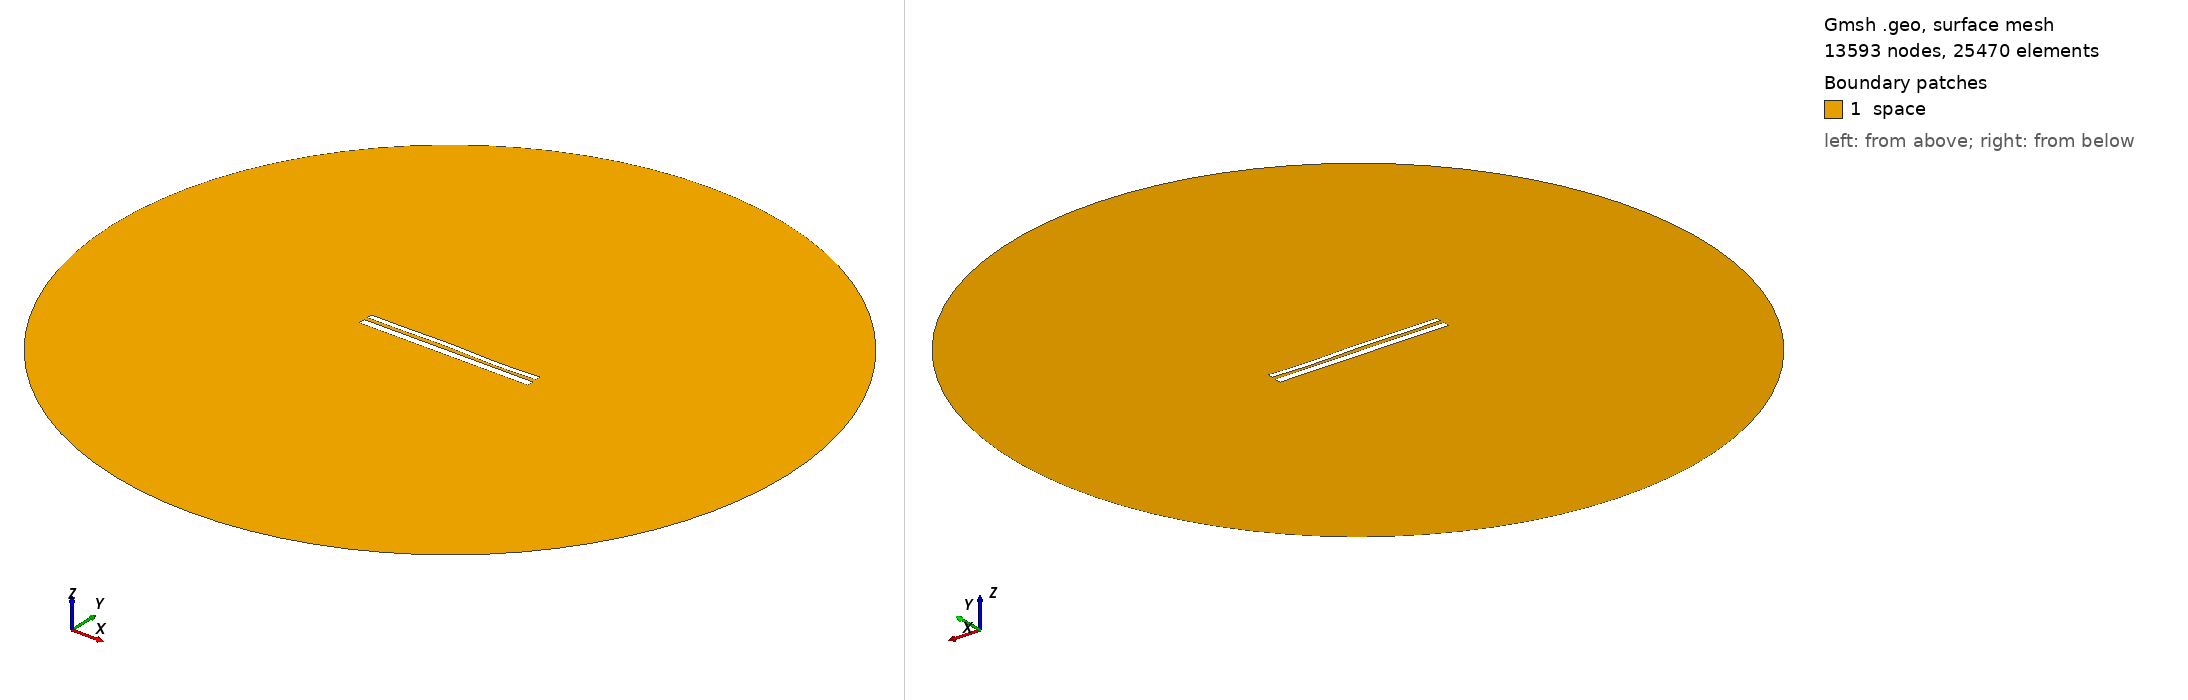

Gmsh geometry script, surface-meshed: 13593 nodes, 25470 surface elements. Boundary patches (legend numbers): 1 space. Left view from above one corner, right view from below the opposite corner. Legend entries are the model's physical surfaces. The drawing asked Gmsh for element sizes between 1% and 20% of the model's largest extent; the script's own settings can give other sizes.

=== 10721.geo (drawn) ===
//---------------------------------------
// Geometry kernel
//---------------------------------------

SetFactory("OpenCASCADE");



//---------------------------------------
// Parameters of the geometry
//---------------------------------------

// Overetch of the upper plate
overetch = 0.375;

// Distance between the plates
distance = 2.0;

// Discretization over the x axis (for the deformation)
nx = 50; 

// Length of the plate
L = 100 - overetch; 

// Number of modes
n = 4; 

// 1st mode coefficient
coeff(1) = -0.15;
beta(1) = 0.596864 * 3.1415926535 / L;

// 2nd mode coefficient
coeff(2) = 0.07499999999999998;
beta(2) = 1.49418 * 3.1415926535 / L;

// 3rd mode coefficient
coeff(3) = 0.15;
beta(3) = 2.50025 * 3.1415926535 / L;

// 4th mode coefficient
coeff(4) = -0.15;
beta(4) = 3.49999 * 3.1415926535 / L;



//---------------------------------------
// Upper plate (deformed rectangle)
//---------------------------------------

// Coordiantes of the upper plate
xmin = -50;
xmax = 50 - overetch;

// Height of the upper plate
yheight = 4 - 2 * overetch;

// Indexes of the points
UpperID[] = {};
LowerID[] = {};
LeftID[] = {};
RightID[] = {};

// Point index
p = 1;

// Horizontal edges
For i In {1:nx}
    x = xmin + (i-1)*(xmax - xmin)/(nx-1);

    y_bottom = distance / 2 + overetch;
    For j In {1:n}
        C = (Cosh(beta(j)*L) + Cos(beta(j)*L)) / (Sinh(beta(j)*L) + Sin(beta(j)*L));
        y_bottom  = y_bottom + coeff(j) * (Cosh(beta(j)*(x+50)) - Cos(beta(j)*(x+50)) - C * (Sinh(beta(j)*(x+50)) - Sin(beta(j)*(x+50))));
    EndFor

    y_top = y_bottom + yheight;

    Point(p) = {x, y_top, 0, 1.0};
    UpperID[i] = p;
    p = p + 1;

    Point(p) = {x, y_bottom, 0, 1.0};
    LowerID[i] = p;
    p = p + 1;
EndFor

// Create point lists
UpperPts[] = {}; LowerPts[] = {};
For i In {1:nx}
  UpperPts[] += {UpperID[i]};
  LowerPts[] += {LowerID[i]};
EndFor

// Build splines
Spline(1) = {UpperPts[]};
Spline(2) = {LowerPts[]};
Line(3) = {LowerPts[nx-1], UpperPts[nx-1]};
Line(4) = {LowerPts[0], UpperPts[0]};

// Build the plane surface
Curve Loop(1) = {2, 3, -1, -4};
Plane Surface(1) = {1};



//---------------------------------------
// Lower plate (rectangle)
//---------------------------------------

// Vertices
Point(1001) = {-50, -1, 0, 1.0};
Point(1002) = { 50, -1, 0, 1.0};
Point(1003) = { 50,  -5, 0, 1.0};
Point(1004) = {-50,  -5, 0, 1.0};

// Edges
Line(5) = {1001, 1002};
Line(6) = {1002, 1003};
Line(7) = {1003, 1004};
Line(8) = {1004, 1001};

// Plane surface
Line Loop(2) = {5, 6, 7, 8};
Plane Surface(2) = {2}; 



//---------------------------------------
// Outer (fictious) boundary
//---------------------------------------

// Points
Point(1005) = {0, 0, 0};       // Center
Point(1006) = {200, 0, 0};     // Start point
Point(1007) = {0, 200, 0};     // 90 degrees
Point(1008) = {-200, 0, 0};    // 180 degrees
Point(1009) = {0, -200, 0};    // 270 degrees

// Circle arcs (each needs start, center, end)
Circle(9) = {1006, 1005, 1007};
Circle(10) = {1007, 1005, 1008};
Circle(11) = {1008, 1005, 1009};
Circle(12) = {1009, 1005, 1006};

// Plane surface for the entire domain
Curve Loop(3) = {9, 10, 11, 12};
Surface(3) = {3};

// Subtract the plates from the whole domain to obtain the actual domain where we want to solve the equations
BooleanDifference{ Surface{3}; Delete; }{ Surface{1}; Surface{2}; Delete; }




//---------------------------------------
// Transfinite Lines/Curves
//---------------------------------------

// Set the number of points on the boundaries
r = 7;

// Plates
Transfinite Curve {1, 2} = 50*r Using Progression 1;
Transfinite Curve {3, 4} = 2*r Using Progression 1;
Transfinite Line {5, 7} = 50*r Using Progression 1;
Transfinite Line {6, 8} = 2*r Using Progression 1;

// Outer boundary
Transfinite Line {9, 10, 11, 12} = 20 Using Progression 1;



//---------------------------------------
// Physical groups
//---------------------------------------                

// Physical curves (boundaries)
Physical Line("force_segment", 10) = {2};
Physical Line("upper_plate", 11) = {1, 3, 4};
Physical Line("lower_plate", 12) = {5, 6, 7, 8};
Physical Line("boundary", 20) = {9, 10, 11, 12};

// Physical Surfaces
Physical Surface("space", 30) = {3};



//---------------------------------------
// 6. Generate the Mesh
//---------------------------------------

// 2D mesh generation
Mesh 2;
